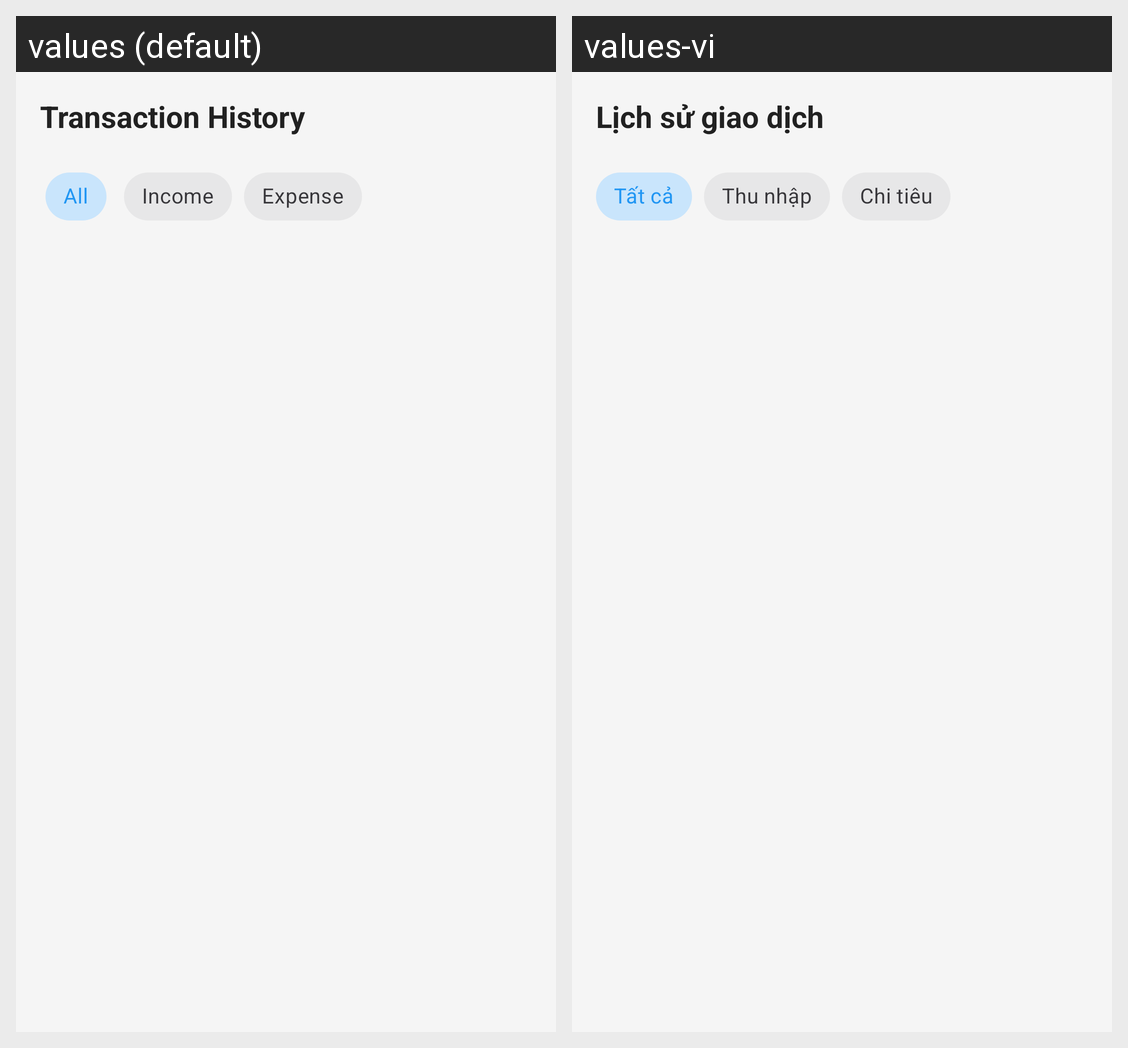

The Android screen above is rendered under two locales of the same app. Produce the string resources it draws, with the default and per-locale values.
Android screen res/layout/fragment_history.xml rendered under 2 locales, left to right: values (default), values-vi. Device: Nexus 5 (rendered at 1080×1920; each locale shown at half size, 540×960, under a caption strip naming it); theme Theme.FinalPj.
Strings drawn on this screen, with the default value and each locale's value (text and hints the layout hard-codes, and strings that could not be matched under every locale, appear in the picture but are not listed):

history_title
  values: Transaction History
  values-vi: Lịch sử giao dịch

filter_all
  values: All
  values-vi: Tất cả

filter_income
  values: Income
  values-vi: Thu nhập

filter_expense
  values: Expense
  values-vi: Chi tiêu
